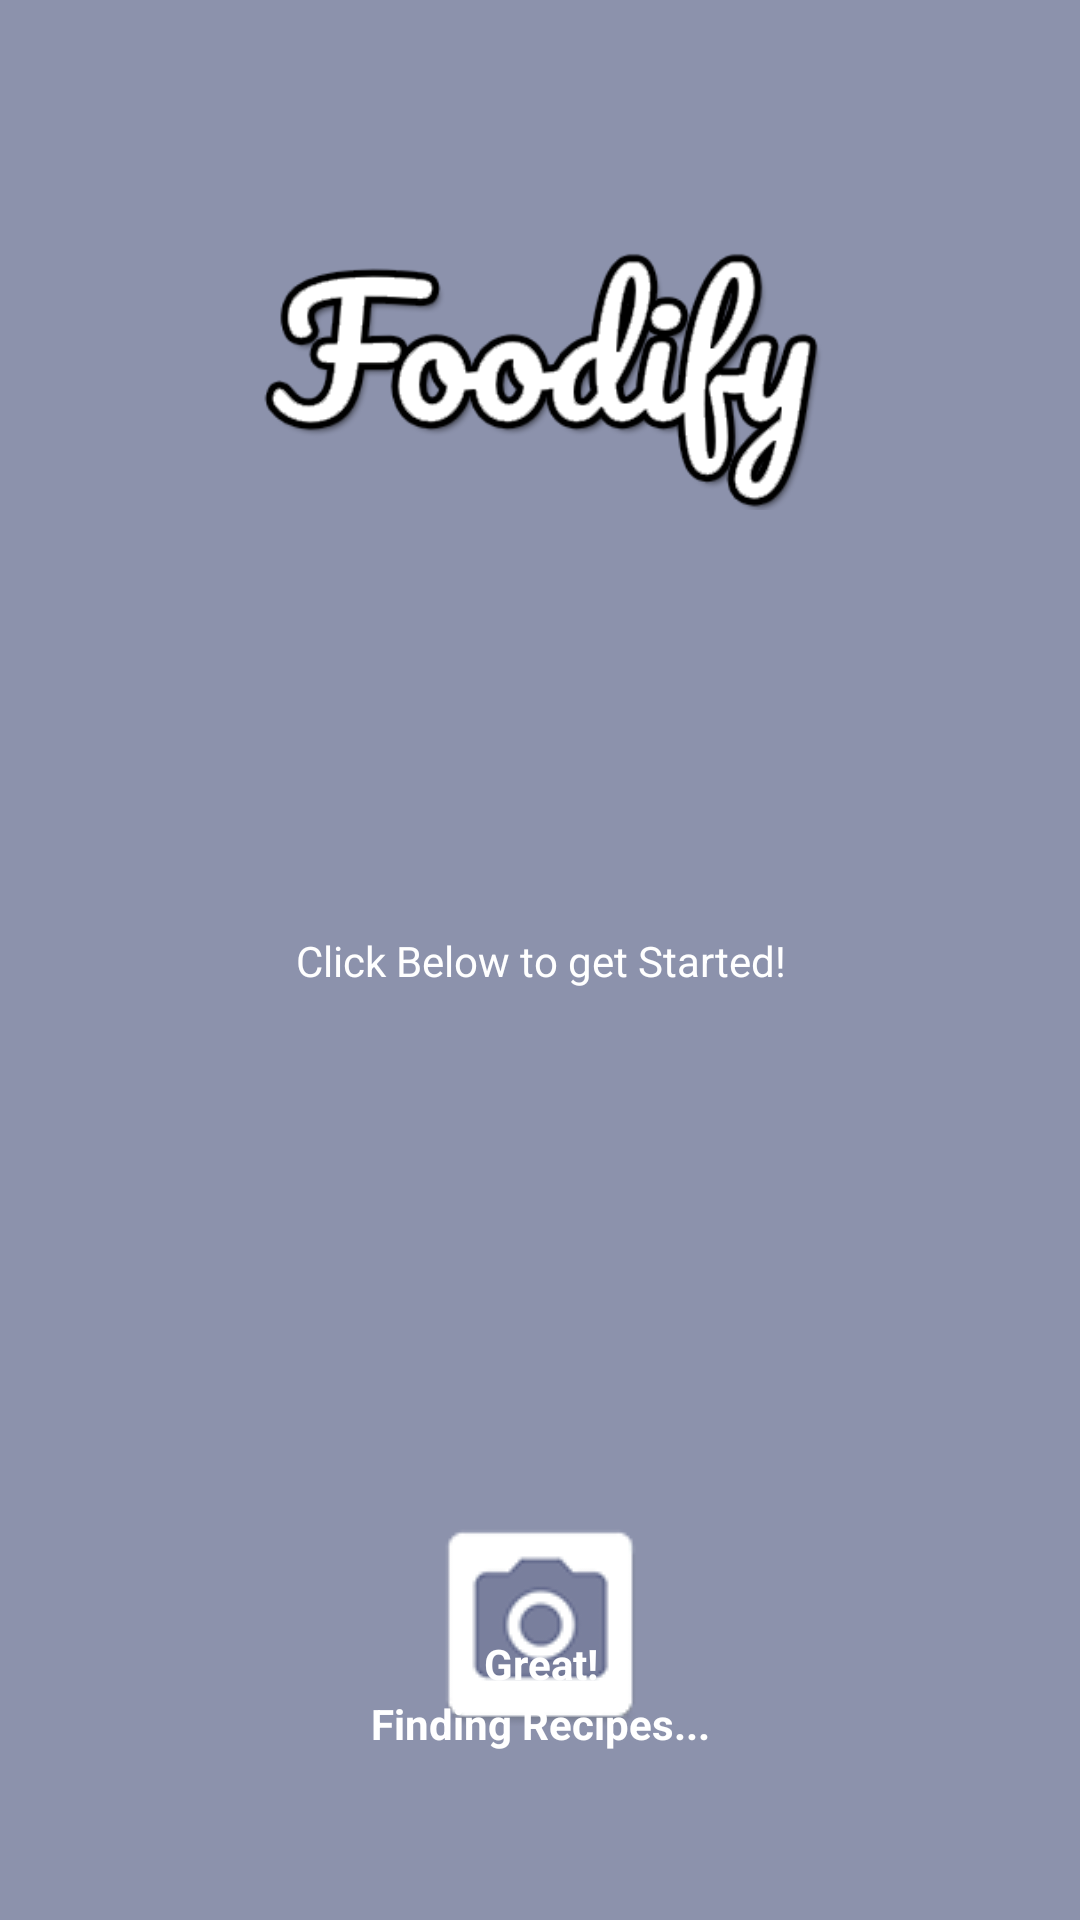

Layout XML and referenced resources for this Android screen:
<!-- AndroidManifest.xml: application theme AppTheme -->
<!-- res/layout/activity_main.xml -->
<?xml version="1.0" encoding="utf-8"?>
<android.support.constraint.ConstraintLayout xmlns:android="http://schemas.android.com/apk/res/android"
    xmlns:app="http://schemas.android.com/apk/res-auto"
    xmlns:tools="http://schemas.android.com/tools"
    android:layout_width="match_parent"
    android:layout_height="match_parent"
    tools:context="com.app.foodify.example.MainActivity">


    <ImageView
        android:layout_width="wrap_content"
        android:layout_height="wrap_content"
        android:layout_marginBottom="8dp"
        android:layout_marginEnd="8dp"
        android:layout_marginStart="8dp"
        android:layout_marginTop="8dp"
        android:layout_weight="1"
        android:src="@drawable/back"
        android:scaleType = "centerCrop"/>

    <ImageView
        android:layout_width="238dp"
        android:layout_height="90dp"
        android:layout_marginEnd="8dp"
        android:layout_marginStart="8dp"
        android:layout_marginTop="80dp"
        android:src="@drawable/title"
        app:layout_constraintEnd_toEndOf="parent"
        app:layout_constraintStart_toStartOf="parent"
        app:layout_constraintTop_toTopOf="parent" />

    <ImageButton
        android:id="@+id/cameraButton"
        android:layout_width="wrap_content"
        android:layout_height="wrap_content"
        android:layout_marginBottom="60dp"
        android:layout_marginEnd="8dp"
        android:layout_marginStart="8dp"
        android:layout_weight="1"
        android:background="@null"
        android:src="@drawable/button"
        app:layout_constraintBottom_toBottomOf="parent"
        app:layout_constraintEnd_toEndOf="parent"
        app:layout_constraintStart_toStartOf="parent" />

    <TextView
        android:layout_width="wrap_content"
        android:layout_height="wrap_content"
        android:layout_marginBottom="8dp"
        android:layout_marginEnd="8dp"
        android:layout_marginStart="8dp"
        android:layout_marginTop="8dp"
        android:layout_weight="1"
        android:text="Click Below to get Started!"
        android:textAlignment="center"
        android:textColor="@android:color/white"
        app:layout_constraintBottom_toBottomOf="parent"
        app:layout_constraintEnd_toEndOf="parent"
        app:layout_constraintStart_toStartOf="parent"
        app:layout_constraintTop_toTopOf="parent" />

    <LinearLayout
        android:id="@+id/linearLayout"
        android:layout_width="match_parent"
        android:layout_height="match_parent"
        android:layout_marginBottom="16dp"
        android:layout_marginEnd="8dp"
        android:layout_marginStart="8dp"
        android:layout_marginTop="16dp"
        android:orientation="horizontal"
        app:layout_constraintBottom_toBottomOf="parent"
        app:layout_constraintEnd_toEndOf="parent"
        app:layout_constraintStart_toStartOf="parent"
        app:layout_constraintTop_toTopOf="parent">

        <ImageView
            android:id="@+id/mainView"
            android:layout_width="wrap_content"
            android:layout_height="wrap_content"
            android:layout_marginBottom="8dp"
            android:layout_marginEnd="8dp"
            android:layout_marginStart="8dp"
            android:layout_marginTop="8dp"
            android:layout_weight="1" />

    </LinearLayout>

    <TextView
        android:id="@+id/greatText"
        android:layout_width="wrap_content"
        android:layout_height="wrap_content"
        android:layout_marginBottom="60dp"
        android:layout_marginEnd="8dp"
        android:layout_marginStart="8dp"
        android:text="Great!"
        android:textAlignment="center"
        android:textColor="@android:color/white"
        android:textStyle="bold"
        app:layout_constraintBottom_toBottomOf="@+id/linearLayout"
        app:layout_constraintEnd_toEndOf="parent"
        app:layout_constraintStart_toStartOf="parent" />

    <TextView
        android:id="@+id/greatText2"
        android:layout_width="wrap_content"
        android:layout_height="wrap_content"
        android:layout_marginBottom="40dp"
        android:layout_marginEnd="8dp"
        android:layout_marginStart="8dp"
        android:text="Finding Recipes..."
        android:textAlignment="center"
        android:textColor="@android:color/white"
        android:textStyle="bold"
        app:layout_constraintBottom_toBottomOf="@+id/linearLayout"
        app:layout_constraintEnd_toEndOf="parent"
        app:layout_constraintStart_toStartOf="parent" />


</android.support.constraint.ConstraintLayout>
<!-- resources referenced by this layout -->
<resources>
  <!-- drawable back: jpg bitmap (drawable, 4788 bytes) -->
  <!-- drawable button: png bitmap (drawable, 26582 bytes) -->
  <!-- drawable title: png bitmap (drawable, 208569 bytes) -->
  <style name="AppTheme" parent="Theme.AppCompat.Light.DarkActionBar">
          
          <item name="colorPrimary">@color/colorPrimary</item>
          <item name="colorPrimaryDark">@color/colorPrimaryDark</item>
          <item name="colorAccent">@color/colorAccent</item>
  
      </style>
  <color name="colorPrimary">#797f9d</color>
  <color name="colorPrimaryDark">#797f9d</color>
  <color name="colorAccent">#FF4081</color>
</resources>
